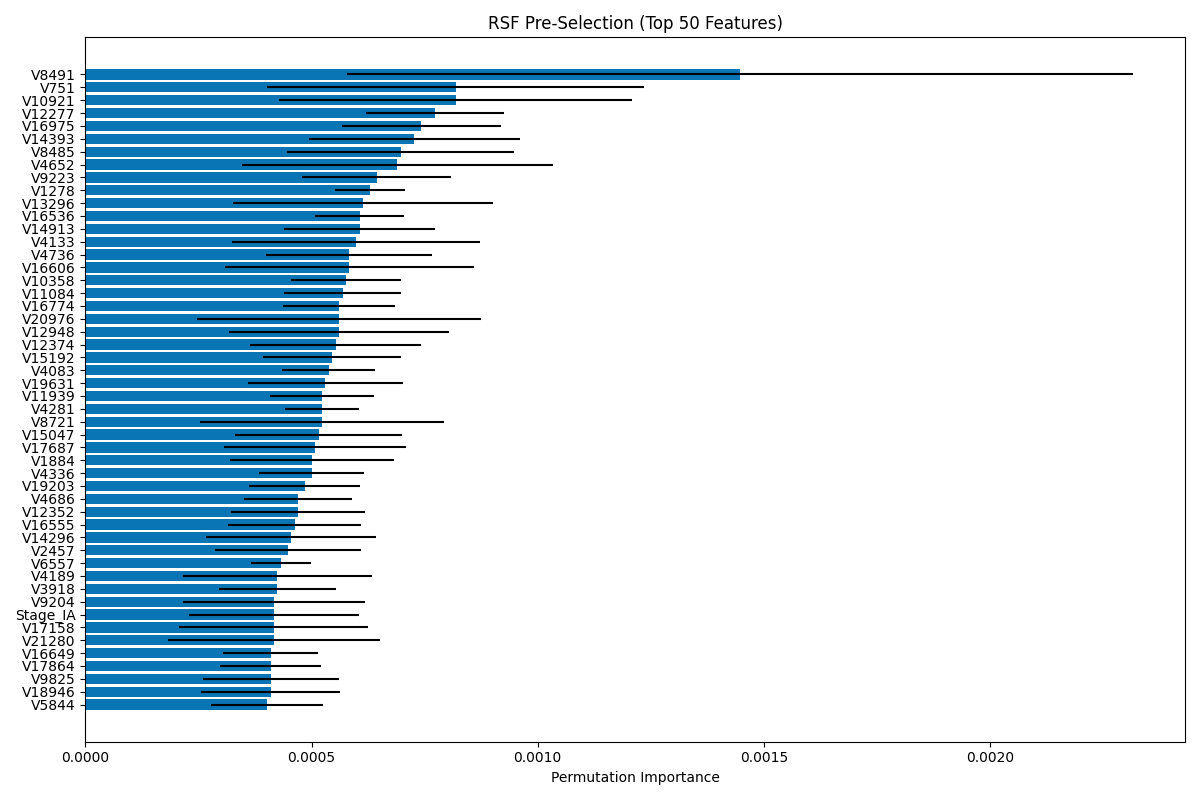

Values plotted in this chart, from the file beside it:
Feature, Importance, Std
V8491, 0.001447, 0.0008682
V751, 0.0008185, 0.0004169
V10921, 0.0008185, 0.0003906
V12277, 0.000773, 0.0001527
V16975, 0.0007427, 0.0001755
V14393, 0.0007275, 0.0002341
V8485, 0.0006972, 0.0002509
V4652, 0.0006896, 0.0003435
V9223, 0.0006442, 0.0001643
V1278, 0.000629, 7.802379705947309e-05
V13296, 0.0006138, 0.000288
V16536, 0.0006063, 9.88094790678988e-05
V14913, 0.0006063, 0.0001678
V4133, 0.0005987, 0.0002747
V4736, 0.0005835, 0.0001835
V16606, 0.0005835, 0.000276
V10358, 0.000576, 0.0001208
V11084, 0.0005684, 0.0001291
V16774, 0.0005608, 0.0001231
V20976, 0.0005608, 0.0003137
V12948, 0.0005608, 0.0002437
V12374, 0.0005532, 0.0001896
V15192, 0.0005456, 0.0001527
V4083, 0.0005381, 0.0001028
V19631, 0.0005305, 0.0001711
V11939, 0.0005229, 0.0001159
V4281, 0.0005229, 8.091454095734689e-05
V8721, 0.0005229, 0.0002705
V15047, 0.0005153, 0.000185
V17687, 0.0005077, 0.0002014
V1884, 0.0005002, 0.0001816
V4336, 0.0005002, 0.0001159
V19203, 0.000485, 0.0001231
V4686, 0.0004699, 0.0001189
V12352, 0.0004699, 0.0001489
V16555, 0.0004623, 0.0001466
V14296, 0.0004547, 0.0001887
V2457, 0.0004471, 0.0001615
V6557, 0.000432, 6.606644603905094e-05
V4189, 0.0004244, 0.0002095
V3918, 0.0004244, 0.0001299
V9204, 0.0004168, 0.0002005
Stage_IA, 0.0004168, 0.0001872
V17158, 0.0004168, 0.0002089
V21280, 0.0004168, 0.0002348
V16649, 0.0004092, 0.0001056
V17864, 0.0004092, 0.0001109
V9825, 0.0004092, 0.0001504
V18946, 0.0004092, 0.0001542
V5844, 0.0004017, 0.0001236
V13620, 0.0003941, 0.000223
V10393, 0.0003941, 0.0001213
V4710, 0.0003941, 6.156673414903184e-05
V39, 0.0003941, 0.0001213
V18574, 0.0003865, 0.0002175
V10299, 0.0003865, 0.0002484
V10147, 0.0003789, 8.96681411557128e-05
V1516, 0.0003789, 0.0001497
V1989, 0.0003789, 0.0001313
V8775, 0.0003789, 0.0001045
... 21,321 more rows
